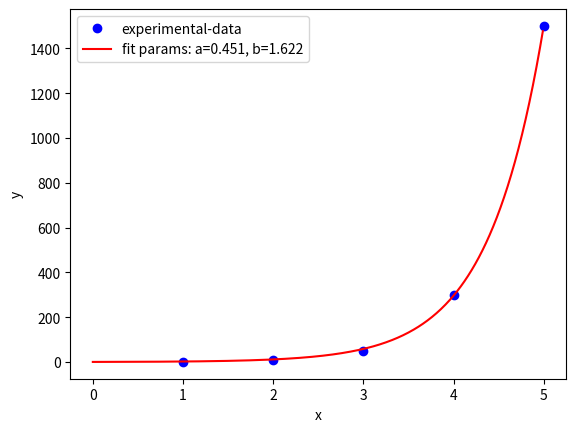

Here is the Python script that generated this plot:
import matplotlib.pyplot as plt
from scipy.optimize import curve_fit
import numpy as np
 
#Fitting function
def func(x, a, b):
    return a*np.exp(b*x)
    #return a*x+b
 
#Experimental x and y data points    
xData = np.array([1, 2, 3, 4, 5])
yData = np.array([1, 9, 50, 300, 1500])
 
#Plot experimental data points
plt.plot(xData, yData, 'bo', label='experimental-data')
 
# Initial guess for the parameters
initialGuess = [1.0,1.0]    
 
#Perform the curve-fit
popt, pcov = curve_fit(func, xData, yData, initialGuess)
print(popt)
 
#x values for the fitted function
xFit = np.arange(0.0, 5.0, 0.01)
 
#Plot the fitted function
plt.plot(xFit, func(xFit, *popt), 'r', label='fit params: a=%5.3f, b=%5.3f' % tuple(popt))
 
plt.xlabel('x')
plt.ylabel('y')
plt.legend()
plt.show()